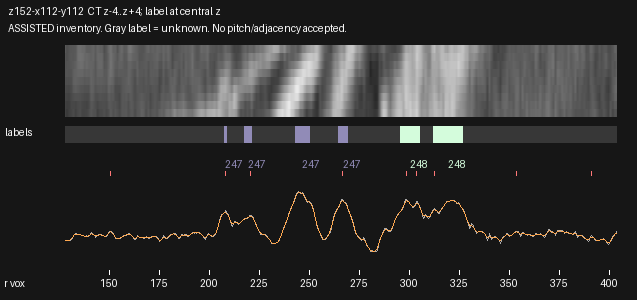

The file beside this chart, header and first rows:
radius_voxels, x_local, y_local, CT_mean3z, CT_central_z, CT_smoothed, label_nearest_central_z
128.0, 2.338, 61.64, 78.05, 78.31, 77.8, 0
128.5, 2.792, 61.84, 77.73, 77.98, 77.77, 0
129.0, 3.246, 62.05, 77.88, 78.37, 77.71, 0
129.5, 3.701, 62.26, 77.11, 77.85, 77.86, 0
130.0, 4.155, 62.47, 77.37, 78.09, 78.54, 0
130.5, 4.61, 62.68, 79.07, 79.23, 80.18, 0
131.0, 5.064, 62.89, 80.35, 80.01, 83.03, 0
131.5, 5.518, 63.1, 86.45, 87.4, 86.88, 0
132.0, 5.973, 63.31, 93.26, 95.72, 90.86, 0
132.5, 6.427, 63.51, 95.81, 97.99, 93.92, 0
133.0, 6.881, 63.72, 97.04, 98.76, 95.62, 0
133.5, 7.336, 63.93, 96.73, 97.81, 96.17, 0
134.0, 7.79, 64.14, 96.32, 96.79, 96.01, 0
134.5, 8.245, 64.35, 95.62, 95.8, 95.49, 0
135.0, 8.699, 64.56, 94.77, 94.71, 94.83, 0
135.5, 9.153, 64.77, 94.11, 93.77, 94.13, 0
136.0, 9.608, 64.97, 93.41, 93.07, 93.36, 0
136.5, 10.06, 65.18, 93.21, 92.97, 92.41, 0
137.0, 10.52, 65.39, 91.46, 91.46, 91.35, 0
137.5, 10.97, 65.6, 88.7, 88.82, 90.49, 0
138.0, 11.43, 65.81, 89.76, 89.82, 90.09, 0
138.5, 11.88, 66.02, 90.73, 90.73, 90.08, 0
139.0, 12.33, 66.23, 89.88, 90.03, 90.39, 0
139.5, 12.79, 66.44, 89.06, 89.24, 91.32, 0
140.0, 13.24, 66.64, 91.73, 91.91, 93.11, 0
140.5, 13.7, 66.85, 96.96, 97.36, 95.16, 0
141.0, 14.15, 67.06, 99.56, 100.1, 96.37, 0
141.5, 14.61, 67.27, 97.44, 97.88, 95.99, 0
142.0, 15.06, 67.48, 95.35, 96.04, 94.26, 0
142.5, 15.51, 67.69, 91.08, 92.39, 92.18, 0
143.0, 15.97, 67.9, 87.25, 89.12, 90.92, 0
143.5, 16.42, 68.1, 89.7, 91.02, 91.06, 0
144.0, 16.88, 68.31, 93.4, 94.2, 92.12, 0
144.5, 17.33, 68.52, 94.13, 94.49, 93.19, 0
145.0, 17.79, 68.73, 93.87, 93.82, 93.79, 0
145.5, 18.24, 68.94, 94.32, 94.33, 93.89, 0
146.0, 18.7, 69.15, 94.46, 94.69, 93.5, 0
146.5, 19.15, 69.36, 93.33, 93.88, 92.59, 0
147.0, 19.6, 69.57, 91.02, 92.27, 91.39, 0
147.5, 20.06, 69.77, 89.46, 91.32, 90.43, 0
148.0, 20.51, 69.98, 88.84, 90.31, 90.42, 0
148.5, 20.97, 70.19, 88.2, 89.48, 91.98, 0
149.0, 21.42, 70.4, 93.96, 95.69, 95.09, 0
149.5, 21.88, 70.61, 101.2, 103.2, 98.7, 0
150.0, 22.33, 70.82, 104.2, 105.6, 101.3, 0
150.5, 22.78, 71.03, 104.4, 105.1, 102.1, 0
151.0, 23.24, 71.24, 102.1, 102.7, 101, 0
151.5, 23.69, 71.44, 99.97, 100.5, 98.29, 0
152.0, 24.15, 71.65, 96.24, 96.59, 94.39, 0
152.5, 24.6, 71.86, 88.84, 89.15, 90.02, 0
153.0, 25.06, 72.07, 82.82, 83.11, 86.36, 0
153.5, 25.51, 72.28, 82.64, 82.72, 84.27, 0
154.0, 25.97, 72.49, 82.52, 82.52, 83.7, 0
154.5, 26.42, 72.7, 84.55, 84.55, 84.05, 0
155.0, 26.87, 72.9, 84.44, 84.03, 84.82, 0
155.5, 27.33, 73.11, 84.9, 84.26, 85.93, 0
156.0, 27.78, 73.32, 87.21, 86.56, 87.36, 0
156.5, 28.24, 73.53, 89.62, 89.27, 88.87, 0
157.0, 28.69, 73.74, 90.72, 90.98, 90.18, 0
157.5, 29.15, 73.95, 91.17, 91.98, 91.24, 0
... 492 more rows
